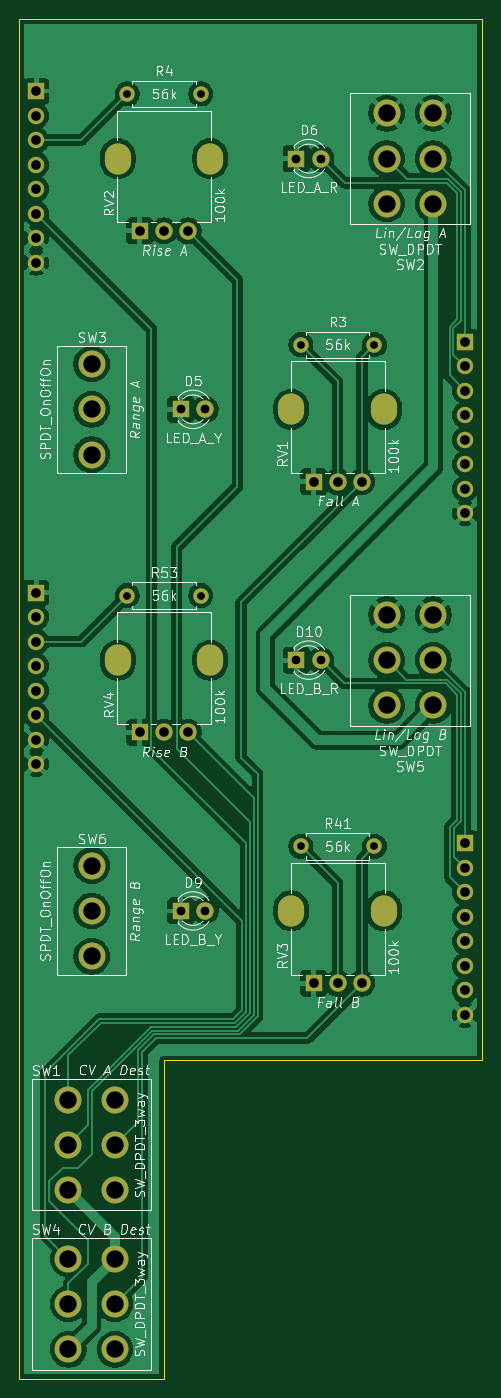
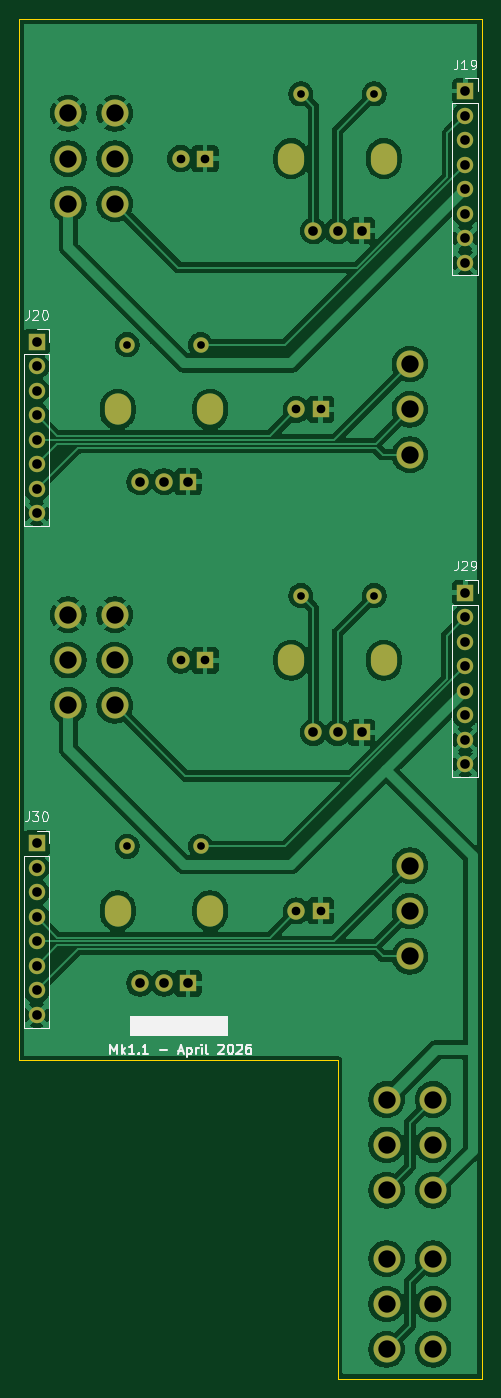
Circuit board: 11 layer files. Board 48.0 x 141.0 mm.
- bottom_copper: DMH_Slew_PCB_2_v3-B_Cu.gbl (156540 bytes)
- bottom_mask: DMH_Slew_PCB_2_v3-B_Mask.gbs (3595 bytes)
- paste: DMH_Slew_PCB_2_v3-B_Paste.gbp (457 bytes)
- bottom_silk: DMH_Slew_PCB_2_v3-B_Silkscreen.gbo (17642 bytes)
- outline: DMH_Slew_PCB_2_v3-Edge_Cuts.gm1 (783 bytes)
- top_copper: DMH_Slew_PCB_2_v3-F_Cu.gtl (145482 bytes)
- top_mask: DMH_Slew_PCB_2_v3-F_Mask.gts (3595 bytes)
- paste: DMH_Slew_PCB_2_v3-F_Paste.gtp (457 bytes)
- top_silk: DMH_Slew_PCB_2_v3-F_Silkscreen.gto (114720 bytes)
- drill: DMH_Slew_PCB_2_v3-NPTH.drl (269 bytes)
- drill: DMH_Slew_PCB_2_v3-PTH.drl (2172 bytes)

=== bottom_copper: DMH_Slew_PCB_2_v3-B_Cu.gbl (156540 bytes, source omitted) ===
=== bottom_mask: DMH_Slew_PCB_2_v3-B_Mask.gbs ===
%TF.GenerationSoftware,KiCad,Pcbnew,9.0.7*%
%TF.CreationDate,2026-04-06T21:47:22+02:00*%
%TF.ProjectId,DMH_Slew_PCB_2_v3,444d485f-536c-4657-975f-5043425f325f,1*%
%TF.SameCoordinates,Original*%
%TF.FileFunction,Soldermask,Bot*%
%TF.FilePolarity,Negative*%
%FSLAX46Y46*%
G04 Gerber Fmt 4.6, Leading zero omitted, Abs format (unit mm)*
G04 Created by KiCad (PCBNEW 9.0.7) date 2026-04-06 21:47:22*
%MOMM*%
%LPD*%
G01*
G04 APERTURE LIST*
%ADD10C,2.800000*%
%ADD11R,1.800000X1.800000*%
%ADD12C,1.800000*%
%ADD13C,1.600000*%
%ADD14O,2.720000X3.240000*%
%ADD15R,1.700000X1.700000*%
%ADD16C,1.700000*%
G04 APERTURE END LIST*
D10*
%TO.C,SW6*%
X58500000Y-139700000D03*
X58500000Y-135000000D03*
X58500000Y-130300000D03*
%TD*%
D11*
%TO.C,D9*%
X67730000Y-135000000D03*
D12*
X70270000Y-135000000D03*
%TD*%
D10*
%TO.C,SW4*%
X56087000Y-180450000D03*
X56087000Y-175750000D03*
X56087000Y-171050000D03*
X60913000Y-180450000D03*
X60913000Y-175750000D03*
X60913000Y-171050000D03*
%TD*%
%TO.C,SW2*%
X89087000Y-61700000D03*
X89087000Y-57000000D03*
X89087000Y-52300000D03*
X93913000Y-61700000D03*
X93913000Y-57000000D03*
X93913000Y-52300000D03*
%TD*%
D13*
%TO.C,R53*%
X62190000Y-102300000D03*
X69810000Y-102300000D03*
%TD*%
%TO.C,R41*%
X80190000Y-128300000D03*
X87810000Y-128300000D03*
%TD*%
%TO.C,R3*%
X80190000Y-76300000D03*
X87810000Y-76300000D03*
%TD*%
D14*
%TO.C,RV4*%
X61200000Y-109000000D03*
X70800000Y-109000000D03*
D11*
X63500000Y-116500000D03*
D12*
X66000000Y-116500000D03*
X68500000Y-116500000D03*
%TD*%
D11*
%TO.C,D5*%
X67730000Y-83000000D03*
D12*
X70270000Y-83000000D03*
%TD*%
D11*
%TO.C,D6*%
X79730000Y-57000000D03*
D12*
X82270000Y-57000000D03*
%TD*%
D14*
%TO.C,RV1*%
X79200000Y-83000000D03*
X88800000Y-83000000D03*
D11*
X81500000Y-90500000D03*
D12*
X84000000Y-90500000D03*
X86500000Y-90500000D03*
%TD*%
D10*
%TO.C,SW1*%
X56087000Y-163950000D03*
X56087000Y-159250000D03*
X56087000Y-154550000D03*
X60913000Y-163950000D03*
X60913000Y-159250000D03*
X60913000Y-154550000D03*
%TD*%
D14*
%TO.C,RV3*%
X79200000Y-135000000D03*
X88800000Y-135000000D03*
D11*
X81500000Y-142500000D03*
D12*
X84000000Y-142500000D03*
X86500000Y-142500000D03*
%TD*%
D10*
%TO.C,SW3*%
X58500000Y-87700000D03*
X58500000Y-83000000D03*
X58500000Y-78300000D03*
%TD*%
D13*
%TO.C,R4*%
X62190000Y-50300000D03*
X69810000Y-50300000D03*
%TD*%
D10*
%TO.C,SW5*%
X89087000Y-113700000D03*
X89087000Y-109000000D03*
X89087000Y-104300000D03*
X93913000Y-113700000D03*
X93913000Y-109000000D03*
X93913000Y-104300000D03*
%TD*%
D11*
%TO.C,D10*%
X79730000Y-109000000D03*
D12*
X82270000Y-109000000D03*
%TD*%
D14*
%TO.C,RV2*%
X61200000Y-57000000D03*
X70800000Y-57000000D03*
D11*
X63500000Y-64500000D03*
D12*
X66000000Y-64500000D03*
X68500000Y-64500000D03*
%TD*%
D15*
%TO.C,J29*%
X52750000Y-102000000D03*
D16*
X52750000Y-104540000D03*
X52750000Y-107080000D03*
X52750000Y-109620000D03*
X52750000Y-112160000D03*
X52750000Y-114700000D03*
X52750000Y-117240000D03*
X52750000Y-119780000D03*
%TD*%
D15*
%TO.C,J30*%
X97200000Y-128000000D03*
D16*
X97200000Y-130540000D03*
X97200000Y-133080000D03*
X97200000Y-135620000D03*
X97200000Y-138160000D03*
X97200000Y-140700000D03*
X97200000Y-143240000D03*
X97200000Y-145780000D03*
%TD*%
D15*
%TO.C,J20*%
X97200000Y-76000000D03*
D16*
X97200000Y-78540000D03*
X97200000Y-81080000D03*
X97200000Y-83620000D03*
X97200000Y-86160000D03*
X97200000Y-88700000D03*
X97200000Y-91240000D03*
X97200000Y-93780000D03*
%TD*%
D15*
%TO.C,J19*%
X52750000Y-50000000D03*
D16*
X52750000Y-52540000D03*
X52750000Y-55080000D03*
X52750000Y-57620000D03*
X52750000Y-60160000D03*
X52750000Y-62700000D03*
X52750000Y-65240000D03*
X52750000Y-67780000D03*
%TD*%
M02*

=== paste: DMH_Slew_PCB_2_v3-B_Paste.gbp ===
%TF.GenerationSoftware,KiCad,Pcbnew,9.0.7*%
%TF.CreationDate,2026-04-06T21:47:22+02:00*%
%TF.ProjectId,DMH_Slew_PCB_2_v3,444d485f-536c-4657-975f-5043425f325f,1*%
%TF.SameCoordinates,Original*%
%TF.FileFunction,Paste,Bot*%
%TF.FilePolarity,Positive*%
%FSLAX46Y46*%
G04 Gerber Fmt 4.6, Leading zero omitted, Abs format (unit mm)*
G04 Created by KiCad (PCBNEW 9.0.7) date 2026-04-06 21:47:22*
%MOMM*%
%LPD*%
G01*
G04 APERTURE LIST*
G04 APERTURE END LIST*
M02*

=== bottom_silk: DMH_Slew_PCB_2_v3-B_Silkscreen.gbo (17642 bytes, source omitted) ===
=== outline: DMH_Slew_PCB_2_v3-Edge_Cuts.gm1 ===
%TF.GenerationSoftware,KiCad,Pcbnew,9.0.7*%
%TF.CreationDate,2026-04-06T21:47:22+02:00*%
%TF.ProjectId,DMH_Slew_PCB_2_v3,444d485f-536c-4657-975f-5043425f325f,1*%
%TF.SameCoordinates,Original*%
%TF.FileFunction,Profile,NP*%
%FSLAX46Y46*%
G04 Gerber Fmt 4.6, Leading zero omitted, Abs format (unit mm)*
G04 Created by KiCad (PCBNEW 9.0.7) date 2026-04-06 21:47:22*
%MOMM*%
%LPD*%
G01*
G04 APERTURE LIST*
%TA.AperFunction,Profile*%
%ADD10C,0.050000*%
%TD*%
G04 APERTURE END LIST*
D10*
X51000000Y-42500000D02*
X51000000Y-183500000D01*
X99000000Y-42500000D02*
X51000000Y-42500000D01*
X99000000Y-150500000D02*
X99000000Y-42500000D01*
X66000000Y-150500000D02*
X99000000Y-150500000D01*
X66000000Y-183500000D02*
X66000000Y-150500000D01*
X51000000Y-183500000D02*
X66000000Y-183500000D01*
M02*

=== top_copper: DMH_Slew_PCB_2_v3-F_Cu.gtl (145482 bytes, source omitted) ===
=== top_mask: DMH_Slew_PCB_2_v3-F_Mask.gts ===
%TF.GenerationSoftware,KiCad,Pcbnew,9.0.7*%
%TF.CreationDate,2026-04-06T21:47:22+02:00*%
%TF.ProjectId,DMH_Slew_PCB_2_v3,444d485f-536c-4657-975f-5043425f325f,1*%
%TF.SameCoordinates,Original*%
%TF.FileFunction,Soldermask,Top*%
%TF.FilePolarity,Negative*%
%FSLAX46Y46*%
G04 Gerber Fmt 4.6, Leading zero omitted, Abs format (unit mm)*
G04 Created by KiCad (PCBNEW 9.0.7) date 2026-04-06 21:47:22*
%MOMM*%
%LPD*%
G01*
G04 APERTURE LIST*
%ADD10C,2.800000*%
%ADD11R,1.800000X1.800000*%
%ADD12C,1.800000*%
%ADD13C,1.600000*%
%ADD14O,2.720000X3.240000*%
%ADD15R,1.700000X1.700000*%
%ADD16C,1.700000*%
G04 APERTURE END LIST*
D10*
%TO.C,SW6*%
X58500000Y-139700000D03*
X58500000Y-135000000D03*
X58500000Y-130300000D03*
%TD*%
D11*
%TO.C,D9*%
X67730000Y-135000000D03*
D12*
X70270000Y-135000000D03*
%TD*%
D10*
%TO.C,SW4*%
X56087000Y-180450000D03*
X56087000Y-175750000D03*
X56087000Y-171050000D03*
X60913000Y-180450000D03*
X60913000Y-175750000D03*
X60913000Y-171050000D03*
%TD*%
%TO.C,SW2*%
X89087000Y-61700000D03*
X89087000Y-57000000D03*
X89087000Y-52300000D03*
X93913000Y-61700000D03*
X93913000Y-57000000D03*
X93913000Y-52300000D03*
%TD*%
D13*
%TO.C,R53*%
X62190000Y-102300000D03*
X69810000Y-102300000D03*
%TD*%
%TO.C,R41*%
X80190000Y-128300000D03*
X87810000Y-128300000D03*
%TD*%
%TO.C,R3*%
X80190000Y-76300000D03*
X87810000Y-76300000D03*
%TD*%
D14*
%TO.C,RV4*%
X61200000Y-109000000D03*
X70800000Y-109000000D03*
D11*
X63500000Y-116500000D03*
D12*
X66000000Y-116500000D03*
X68500000Y-116500000D03*
%TD*%
D11*
%TO.C,D5*%
X67730000Y-83000000D03*
D12*
X70270000Y-83000000D03*
%TD*%
D11*
%TO.C,D6*%
X79730000Y-57000000D03*
D12*
X82270000Y-57000000D03*
%TD*%
D14*
%TO.C,RV1*%
X79200000Y-83000000D03*
X88800000Y-83000000D03*
D11*
X81500000Y-90500000D03*
D12*
X84000000Y-90500000D03*
X86500000Y-90500000D03*
%TD*%
D10*
%TO.C,SW1*%
X56087000Y-163950000D03*
X56087000Y-159250000D03*
X56087000Y-154550000D03*
X60913000Y-163950000D03*
X60913000Y-159250000D03*
X60913000Y-154550000D03*
%TD*%
D14*
%TO.C,RV3*%
X79200000Y-135000000D03*
X88800000Y-135000000D03*
D11*
X81500000Y-142500000D03*
D12*
X84000000Y-142500000D03*
X86500000Y-142500000D03*
%TD*%
D10*
%TO.C,SW3*%
X58500000Y-87700000D03*
X58500000Y-83000000D03*
X58500000Y-78300000D03*
%TD*%
D13*
%TO.C,R4*%
X62190000Y-50300000D03*
X69810000Y-50300000D03*
%TD*%
D10*
%TO.C,SW5*%
X89087000Y-113700000D03*
X89087000Y-109000000D03*
X89087000Y-104300000D03*
X93913000Y-113700000D03*
X93913000Y-109000000D03*
X93913000Y-104300000D03*
%TD*%
D11*
%TO.C,D10*%
X79730000Y-109000000D03*
D12*
X82270000Y-109000000D03*
%TD*%
D14*
%TO.C,RV2*%
X61200000Y-57000000D03*
X70800000Y-57000000D03*
D11*
X63500000Y-64500000D03*
D12*
X66000000Y-64500000D03*
X68500000Y-64500000D03*
%TD*%
D15*
%TO.C,J29*%
X52750000Y-102000000D03*
D16*
X52750000Y-104540000D03*
X52750000Y-107080000D03*
X52750000Y-109620000D03*
X52750000Y-112160000D03*
X52750000Y-114700000D03*
X52750000Y-117240000D03*
X52750000Y-119780000D03*
%TD*%
D15*
%TO.C,J30*%
X97200000Y-128000000D03*
D16*
X97200000Y-130540000D03*
X97200000Y-133080000D03*
X97200000Y-135620000D03*
X97200000Y-138160000D03*
X97200000Y-140700000D03*
X97200000Y-143240000D03*
X97200000Y-145780000D03*
%TD*%
D15*
%TO.C,J20*%
X97200000Y-76000000D03*
D16*
X97200000Y-78540000D03*
X97200000Y-81080000D03*
X97200000Y-83620000D03*
X97200000Y-86160000D03*
X97200000Y-88700000D03*
X97200000Y-91240000D03*
X97200000Y-93780000D03*
%TD*%
D15*
%TO.C,J19*%
X52750000Y-50000000D03*
D16*
X52750000Y-52540000D03*
X52750000Y-55080000D03*
X52750000Y-57620000D03*
X52750000Y-60160000D03*
X52750000Y-62700000D03*
X52750000Y-65240000D03*
X52750000Y-67780000D03*
%TD*%
M02*

=== paste: DMH_Slew_PCB_2_v3-F_Paste.gtp ===
%TF.GenerationSoftware,KiCad,Pcbnew,9.0.7*%
%TF.CreationDate,2026-04-06T21:47:22+02:00*%
%TF.ProjectId,DMH_Slew_PCB_2_v3,444d485f-536c-4657-975f-5043425f325f,1*%
%TF.SameCoordinates,Original*%
%TF.FileFunction,Paste,Top*%
%TF.FilePolarity,Positive*%
%FSLAX46Y46*%
G04 Gerber Fmt 4.6, Leading zero omitted, Abs format (unit mm)*
G04 Created by KiCad (PCBNEW 9.0.7) date 2026-04-06 21:47:22*
%MOMM*%
%LPD*%
G01*
G04 APERTURE LIST*
G04 APERTURE END LIST*
M02*

=== top_silk: DMH_Slew_PCB_2_v3-F_Silkscreen.gto (114720 bytes, source omitted) ===
=== drill: DMH_Slew_PCB_2_v3-NPTH.drl ===
M48
; DRILL file {KiCad 9.0.7} date 2026-04-06T21:47:25+0200
; FORMAT={-:-/ absolute / metric / decimal}
; #@! TF.CreationDate,2026-04-06T21:47:25+02:00
; #@! TF.GenerationSoftware,Kicad,Pcbnew,9.0.7
; #@! TF.FileFunction,NonPlated,1,2,NPTH
FMAT,2
METRIC
%
G90
G05
M30

=== drill: DMH_Slew_PCB_2_v3-PTH.drl ===
M48
; DRILL file {KiCad 9.0.7} date 2026-04-06T21:47:25+0200
; FORMAT={-:-/ absolute / metric / decimal}
; #@! TF.CreationDate,2026-04-06T21:47:25+02:00
; #@! TF.GenerationSoftware,Kicad,Pcbnew,9.0.7
; #@! TF.FileFunction,Plated,1,2,PTH
FMAT,2
METRIC
; #@! TA.AperFunction,Plated,PTH,ComponentDrill
T1C0.800
; #@! TA.AperFunction,Plated,PTH,ComponentDrill
T2C0.900
; #@! TA.AperFunction,Plated,PTH,ComponentDrill
T3C1.000
; #@! TA.AperFunction,Plated,PTH,ComponentDrill
T4C1.100
; #@! TA.AperFunction,Plated,PTH,ComponentDrill
T5C1.800
%
G90
G05
T1
X62.19Y-50.3
X62.19Y-102.3
X69.81Y-50.3
X69.81Y-102.3
X80.19Y-76.3
X80.19Y-128.3
X87.81Y-76.3
X87.81Y-128.3
T2
X67.73Y-83.0
X67.73Y-135.0
X70.27Y-83.0
X70.27Y-135.0
X79.73Y-57.0
X79.73Y-109.0
X82.27Y-57.0
X82.27Y-109.0
T3
X52.75Y-50.0
X52.75Y-52.54
X52.75Y-55.08
X52.75Y-57.62
X52.75Y-60.16
X52.75Y-62.7
X52.75Y-65.24
X52.75Y-67.78
X52.75Y-102.0
X52.75Y-104.54
X52.75Y-107.08
X52.75Y-109.62
X52.75Y-112.16
X52.75Y-114.7
X52.75Y-117.24
X52.75Y-119.78
X63.5Y-64.5
X63.5Y-116.5
X66.0Y-64.5
X66.0Y-116.5
X68.5Y-64.5
X68.5Y-116.5
X81.5Y-90.5
X81.5Y-142.5
X84.0Y-90.5
X84.0Y-142.5
X86.5Y-90.5
X86.5Y-142.5
X97.2Y-76.0
X97.2Y-78.54
X97.2Y-81.08
X97.2Y-83.62
X97.2Y-86.16
X97.2Y-88.7
X97.2Y-91.24
X97.2Y-93.78
X97.2Y-128.0
X97.2Y-130.54
X97.2Y-133.08
X97.2Y-135.62
X97.2Y-138.16
X97.2Y-140.7
X97.2Y-143.24
X97.2Y-145.78
T5
X56.087Y-154.55
X56.087Y-159.25
X56.087Y-163.95
X56.087Y-171.05
X56.087Y-175.75
X56.087Y-180.45
X58.5Y-78.3
X58.5Y-83.0
X58.5Y-87.7
X58.5Y-130.3
X58.5Y-135.0
X58.5Y-139.7
X60.913Y-154.55
X60.913Y-159.25
X60.913Y-163.95
X60.913Y-171.05
X60.913Y-175.75
X60.913Y-180.45
X89.087Y-52.3
X89.087Y-57.0
X89.087Y-61.7
X89.087Y-104.3
X89.087Y-109.0
X89.087Y-113.7
X93.913Y-52.3
X93.913Y-57.0
X93.913Y-61.7
X93.913Y-104.3
X93.913Y-109.0
X93.913Y-113.7
T4
G00X61.2Y-57.35
M15
G01X61.2Y-56.65
M16
G05
G00X61.2Y-109.35
M15
G01X61.2Y-108.65
M16
G05
G00X70.8Y-57.35
M15
G01X70.8Y-56.65
M16
G05
G00X70.8Y-109.35
M15
G01X70.8Y-108.65
M16
G05
G00X79.2Y-83.35
M15
G01X79.2Y-82.65
M16
G05
G00X79.2Y-135.35
M15
G01X79.2Y-134.65
M16
G05
G00X88.8Y-83.35
M15
G01X88.8Y-82.65
M16
G05
G00X88.8Y-135.35
M15
G01X88.8Y-134.65
M16
G05
M30
